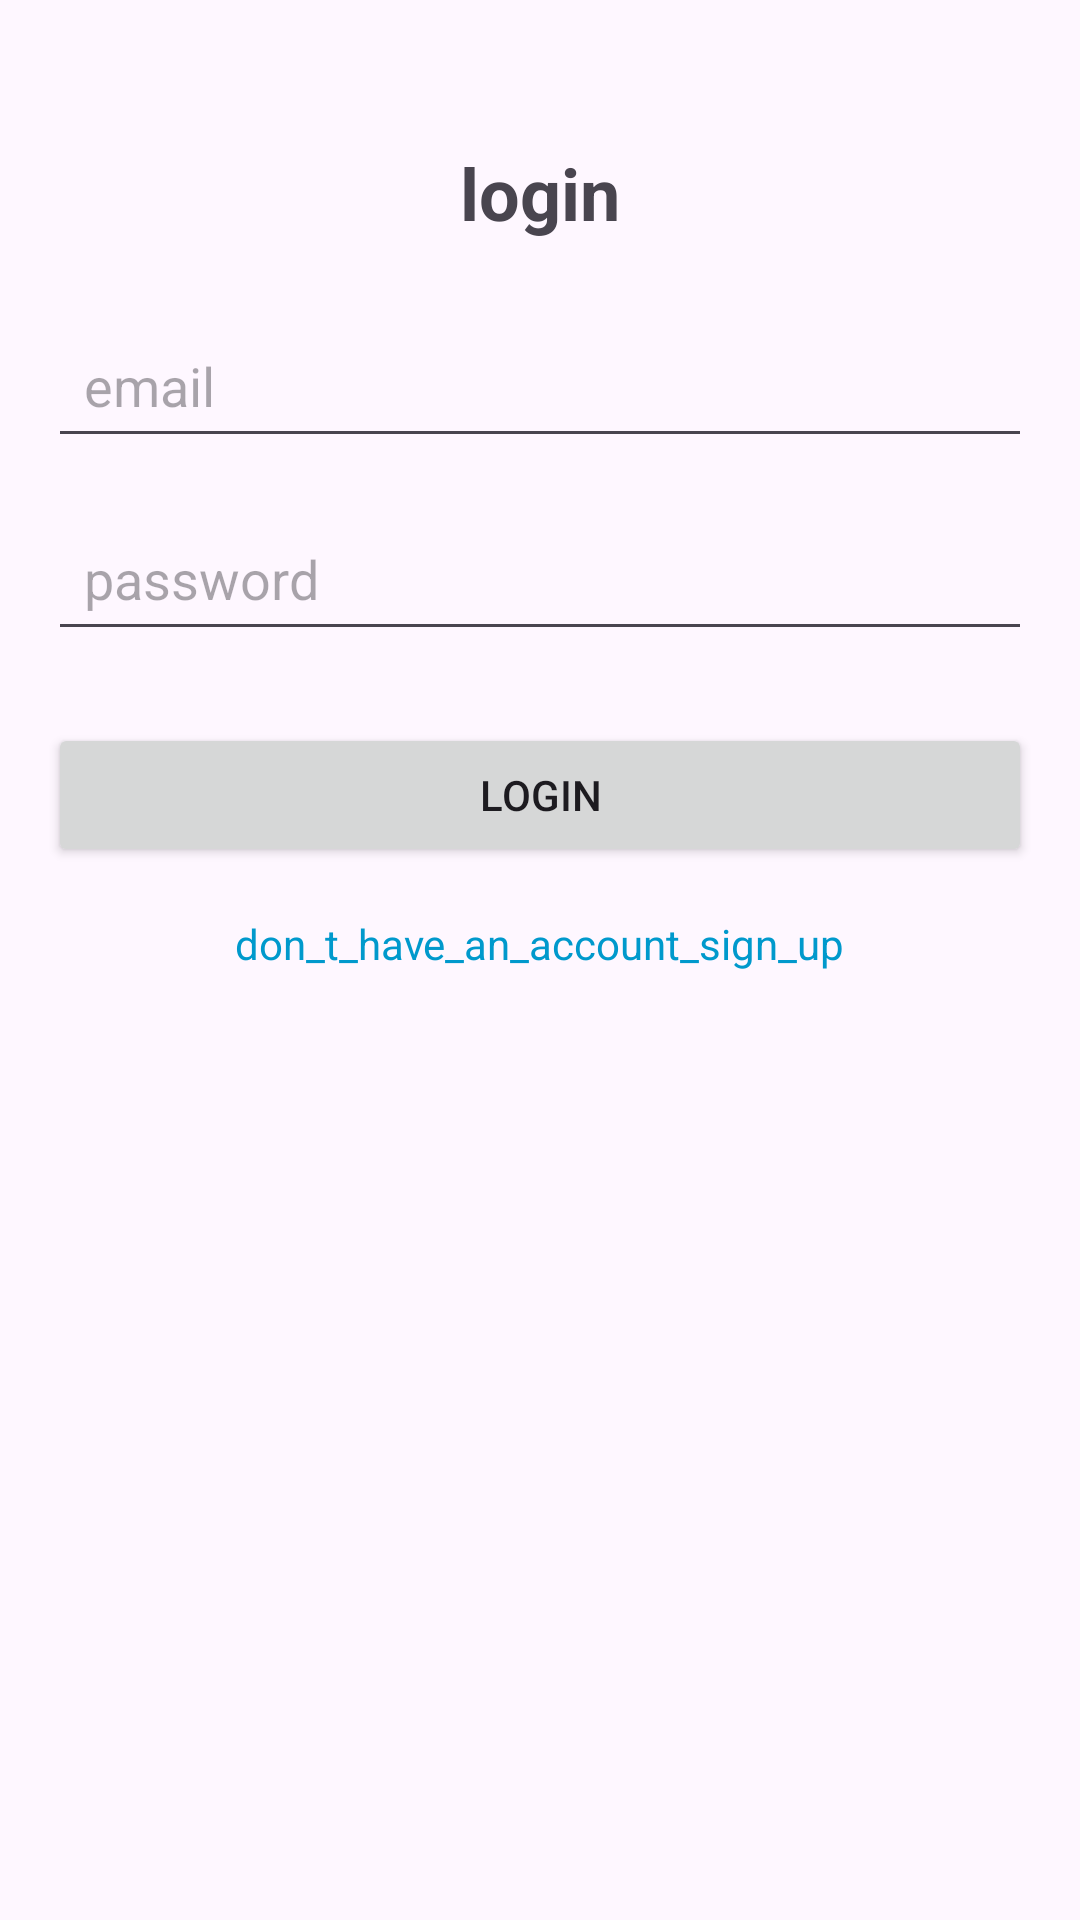

Write the Android layout XML for this screen, with the resource values it uses.
<!-- AndroidManifest.xml: application theme Theme.MyShopingAPP -->
<!-- res/layout/activity_main.xml -->
<?xml version="1.0" encoding="utf-8"?>
<androidx.constraintlayout.widget.ConstraintLayout xmlns:android="http://schemas.android.com/apk/res/android"
    xmlns:app="http://schemas.android.com/apk/res-auto"
    xmlns:tools="http://schemas.android.com/tools"
    android:id="@+id/main"
    android:layout_width="match_parent"
    android:layout_height="match_parent"
    tools:context=".MainActivity">

    <RelativeLayout
        android:layout_width="0dp"
        android:layout_height="0dp"
        android:padding="16dp"
        app:layout_constraintTop_toTopOf="parent"
        app:layout_constraintBottom_toBottomOf="parent"
        app:layout_constraintStart_toStartOf="parent"
        app:layout_constraintEnd_toEndOf="parent">

        <TextView
            android:id="@+id/tv_login_title"
            android:layout_width="wrap_content"
            android:layout_height="wrap_content"
            android:text="login"
            android:textSize="24sp"
            android:textStyle="bold"
            android:layout_centerHorizontal="true"
            android:layout_marginTop="32dp"/>

        <EditText
            android:id="@+id/et_email"
            android:layout_width="match_parent"
            android:layout_height="wrap_content"
            android:autofillHints="emailAddress"
            android:hint="email"
            android:inputType="textEmailAddress"
            android:layout_below="@id/tv_login_title"
            android:layout_marginTop="24dp"
            android:padding="12dp"/>

        <EditText
            android:id="@+id/et_password"
            android:layout_width="match_parent"
            android:layout_height="wrap_content"
            android:autofillHints="password"
            android:hint="password"
            android:inputType="textPassword"
            android:layout_below="@id/et_email"
            android:layout_marginTop="16dp"
            android:padding="12dp"/>

        <Button
            android:id="@+id/btn_login"
            android:layout_width="match_parent"
            android:layout_height="wrap_content"
            android:text="login"
            android:layout_below="@id/et_password"
            android:layout_marginTop="24dp"
            android:padding="12dp"/>

        <TextView
            android:id="@+id/tv_signup_redirect"
            android:layout_width="wrap_content"
            android:layout_height="wrap_content"
            android:text="@string/don_t_have_an_account_sign_up"
            android:textColor="@android:color/holo_blue_dark"
            android:layout_below="@id/btn_login"
            android:layout_marginTop="16dp"
            android:layout_centerHorizontal="true"/>
    </RelativeLayout>

</androidx.constraintlayout.widget.ConstraintLayout>
<!-- resources referenced by this layout -->
<resources>
  <string name="don_t_have_an_account_sign_up">don_t_have_an_account_sign_up</string>
  <style name="Theme.MyShopingAPP" parent="Base.Theme.MyShopingAPP" />
  <style name="Base.Theme.MyShopingAPP" parent="Theme.Material3.DayNight.NoActionBar">
          
          
      </style>
</resources>
